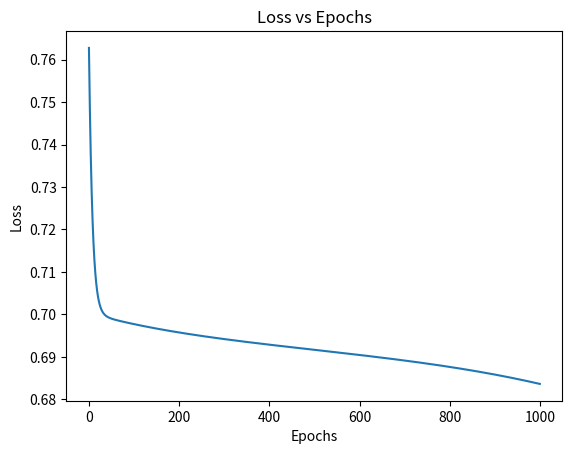
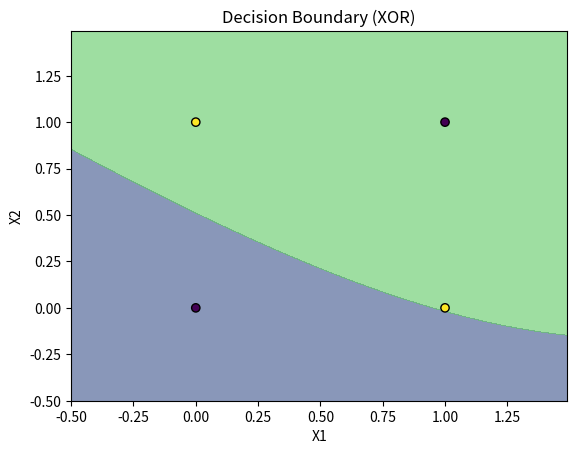

Write Python code to recreate these figures, in order.
import numpy as np
import matplotlib.pyplot as plt

X = np.array([
    [0, 0],
    [0, 1],
    [1, 0],
    [1, 1]
])

y = np.array([[0], [1], [1], [0]])

np.random.seed(42)

input_size = 2
hidden_size = 4   # You can experiment with this
output_size = 1

# Weight matrices
W1 = np.random.randn(input_size, hidden_size)
b1 = np.zeros((1, hidden_size))

W2 = np.random.randn(hidden_size, output_size)
b2 = np.zeros((1, output_size))

# 3. Sigmoid Activation Function
def sigmoid(z):
    """
    Sigmoid activation function.
    
    Formula:
        σ(z) = 1 / (1 + e^(-z))
    
    It squashes values between 0 and 1.
    """
    return 1 / (1 + np.exp(-z))


def sigmoid_derivative(a):
    """
    Derivative of sigmoid.
    
    If:
        a = sigmoid(z)
    Then:
        dσ/dz = a * (1 - a)
    """
    return a * (1 - a)

# 4. Forward Propagation

def forward_propagation(X):
    """
    Forward pass through the network.
    
    Layer 1:
        Z1 = XW1 + b1
        A1 = sigmoid(Z1)
    
    Layer 2:
        Z2 = A1W2 + b2
        A2 = sigmoid(Z2)
    
    A2 is final prediction.
    """
    Z1 = np.dot(X, W1) + b1
    A1 = sigmoid(Z1)

    Z2 = np.dot(A1, W2) + b2
    A2 = sigmoid(Z2)

    return Z1, A1, Z2, A2

# 5. Cross-Entropy Loss
def compute_loss(y_true, y_pred):
    """
    Binary Cross-Entropy Loss:
    
    L = -1/m * Σ [ y log(y_hat) + (1-y) log(1-y_hat) ]
    
    This measures how far predictions are from true labels.
    """
    m = y_true.shape[0]
    epsilon = 1e-8  # to avoid log(0)
    loss = - (1/m) * np.sum(
        y_true * np.log(y_pred + epsilon) +
        (1 - y_true) * np.log(1 - y_pred + epsilon)
    )
    return loss

# 6. Backpropagation
def backward_propagation(X, y, Z1, A1, Z2, A2):
    """
    Backpropagation computes gradients using chain rule.
    
    For output layer:
        dZ2 = A2 - y
        dW2 = A1^T * dZ2
        db2 = sum(dZ2)
    
    For hidden layer:
        dA1 = dZ2 * W2^T
        dZ1 = dA1 * sigmoid_derivative(A1)
        dW1 = X^T * dZ1
        db1 = sum(dZ1)
    """
    m = X.shape[0]

    # Output layer gradients
    dZ2 = A2 - y
    dW2 = (1/m) * np.dot(A1.T, dZ2)
    db2 = (1/m) * np.sum(dZ2, axis=0, keepdims=True)

    # Hidden layer gradients
    dA1 = np.dot(dZ2, W2.T)
    dZ1 = dA1 * sigmoid_derivative(A1)
    dW1 = (1/m) * np.dot(X.T, dZ1)
    db1 = (1/m) * np.sum(dZ1, axis=0, keepdims=True)

    return dW1, db1, dW2, db2

# 7. Gradient Descent Update
def update_parameters(dW1, db1, dW2, db2, learning_rate):
    global W1, b1, W2, b2

    W1 -= learning_rate * dW1
    b1 -= learning_rate * db1
    W2 -= learning_rate * dW2
    b2 -= learning_rate * db2

epochs = 1000
learning_rate = 0.1
losses = []

for epoch in range(epochs):
    # Forward pass
    Z1, A1, Z2, A2 = forward_propagation(X)

    # Compute loss
    loss = compute_loss(y, A2)
    losses.append(loss)

    # Backward pass
    dW1, db1, dW2, db2 = backward_propagation(X, y, Z1, A1, Z2, A2)

    # Update weights
    update_parameters(dW1, db1, dW2, db2, learning_rate)

    if epoch % 100 == 0:
        print(f"Epoch {epoch}, Loss: {loss:.4f}")

# 9. Plot Loss Curve

plt.figure()
plt.plot(losses)
plt.title("Loss vs Epochs")
plt.xlabel("Epochs")
plt.ylabel("Loss")
plt.show()

# 10. Visualize Decision Boundary

def plot_decision_boundary():
    x_min, x_max = -0.5, 1.5
    y_min, y_max = -0.5, 1.5
    h = 0.01

    xx, yy = np.meshgrid(
        np.arange(x_min, x_max, h),
        np.arange(y_min, y_max, h)
    )

    grid = np.c_[xx.ravel(), yy.ravel()]

    _, _, _, probs = forward_propagation(grid)
    Z = probs.reshape(xx.shape)

    plt.contourf(xx, yy, Z, levels=[0, 0.5, 1], alpha=0.6)
    plt.scatter(X[:, 0], X[:, 1], c=y.flatten(), edgecolors='k')
    plt.title("Decision Boundary (XOR)")
    plt.xlabel("X1")
    plt.ylabel("X2")
    plt.show()


plot_decision_boundary()


# 11. Final Predictions
_, _, _, predictions = forward_propagation(X)
print("\nFinal Predictions:")
print(predictions.round())
